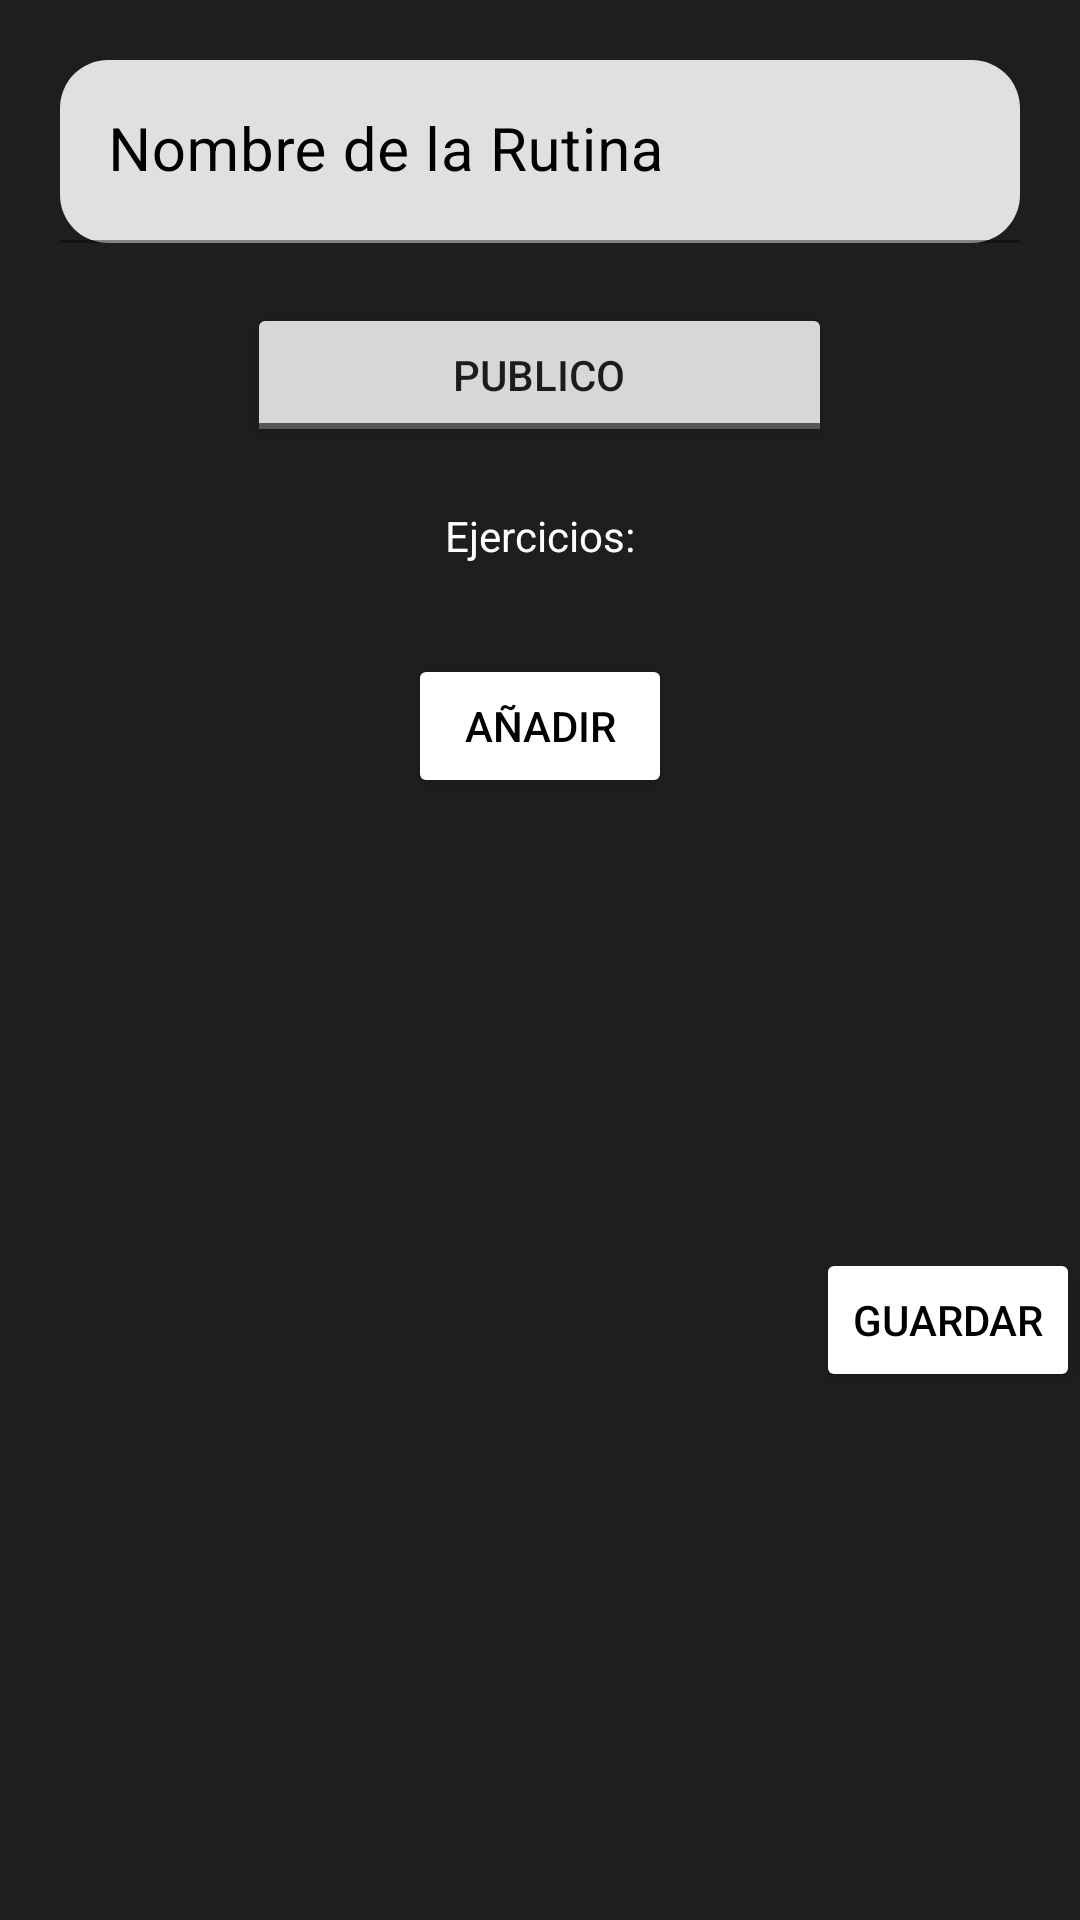

Android layout source for this screen:
<!-- AndroidManifest.xml: application theme Theme.Unidad3A -->
<!-- res/layout/fragment_add_runine.xml -->
<FrameLayout xmlns:android="http://schemas.android.com/apk/res/android"
    xmlns:app="http://schemas.android.com/apk/res-auto"
    xmlns:tools="http://schemas.android.com/tools"
    android:layout_width="match_parent"
    android:layout_height="match_parent"
    android:background="@color/lelegray"
    tools:context="fragmets.AddRunineFragment">

    <LinearLayout
        android:layout_width="match_parent"
        android:layout_height="match_parent"
        android:gravity="center|top"
        android:orientation="vertical">

        <com.google.android.material.textfield.TextInputLayout
            android:layout_width="match_parent"
            android:layout_height="wrap_content"
            android:layout_marginLeft="10dp"
            android:layout_marginTop="20dp"
            android:layout_marginRight="10dp"
            android:textColorHint="@color/black"
            app:boxCornerRadiusBottomEnd="16dp"
            app:boxCornerRadiusBottomStart="16dp"
            app:boxCornerRadiusTopEnd="16dp"
            app:boxCornerRadiusTopStart="16dp">

            <com.google.android.material.textfield.TextInputEditText
                android:id="@+id/txtCorreoLogIn"
                android:layout_width="match_parent"
                android:layout_height="wrap_content"
                android:layout_marginLeft="10dp"
                android:layout_marginRight="10dp"
                android:hint="Nombre de la Rutina"
                android:textColor="@color/black"
                android:textSize="20dp" />

        </com.google.android.material.textfield.TextInputLayout>

        <ToggleButton
            android:layout_width="195dp"
            android:layout_height="wrap_content"
            android:layout_margin="20dp"
            android:textOff="Publico"
            android:textOn="Privado" />

        <TextView
            android:layout_width="wrap_content"
            android:layout_height="wrap_content"
            android:text="Ejercicios:"
            android:textColor="@color/white" />

        <LinearLayout
            android:layout_width="match_parent"
            android:layout_height="wrap_content"
            android:layout_marginTop="30dp"
            android:gravity="center|bottom"
            android:orientation="vertical">

            <androidx.recyclerview.widget.RecyclerView
                android:id="@+id/RVEjerciciosEnRutinas"
                android:layout_width="match_parent"
                android:layout_height="wrap_content" />

            <Button
                android:id="@+id/añadirEjercicio"
                android:layout_width="wrap_content"
                android:layout_height="wrap_content"
                android:backgroundTint="@color/white"
                android:text="Añadir"
                android:textColor="@color/black" />
        </LinearLayout>

        <Button
            android:id="@+id/GuardarRutina"
            android:layout_width="wrap_content"
            android:layout_height="wrap_content"
            android:layout_gravity="right|bottom"
            android:layout_marginTop="150dp"
            android:backgroundTint="@color/white"
            android:text="Guardar"
            android:textColor="@color/black" />
    </LinearLayout>


</FrameLayout>
<!-- resources referenced by this layout -->
<resources>
  <color name="black">#FF000000</color>
  <color name="lelegray">#1e1e1e</color>
  <color name="white">#FFFFFFFF</color>
  <style name="Theme.Unidad3A" parent="Theme.MaterialComponents.DayNight.DarkActionBar">
          
          <item name="colorPrimary">@color/blackgray</item>
          <item name="colorPrimaryVariant">@color/purple_700</item>
          <item name="colorOnPrimary">@color/white</item>
          
          <item name="colorSecondary">@color/teal_200</item>
          <item name="colorSecondaryVariant">@color/teal_700</item>
          <item name="colorOnSecondary">@color/black</item>
          
          <item name="android:statusBarColor">?attr/colorPrimaryVariant</item>
          
      </style>
  <color name="blackgray">#121212</color>
  <color name="purple_700">#FF3700B3</color>
  <color name="teal_200">#FF03DAC5</color>
  <color name="teal_700">#FF018786</color>
</resources>
